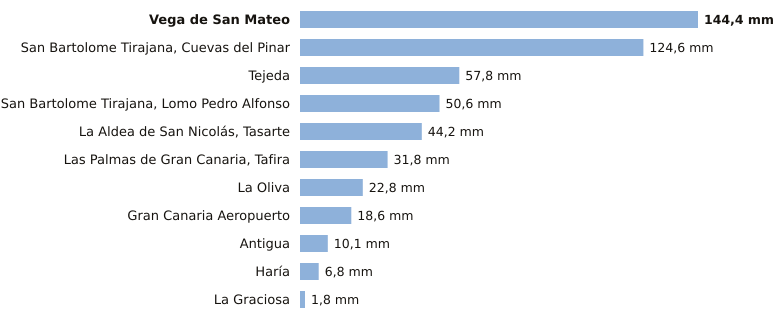

Source data for this figure (header and first rows):
estacion, provincia, indicativo, mm_6_dias_anteriores, mm_hoy, mm_7_dias, horas_de_hoy
Vega de San Mateo, Las Palmas, C611E, 144.4, 0.0, 144.4, 1
San Bartolome Tirajana, Cuevas del Pinar, Las Palmas, C623I, 124.6, 0.0, 124.6, 1
Tejeda, Las Palmas, C614H, 57.8, 0.0, 57.8, 1
San Bartolome Tirajana, Lomo Pedro Alfon…, Las Palmas, C625O, 50.6, 0.0, 50.6, 1
La Aldea de San Nicolás, Tasarte, Las Palmas, C628B, 44.2, 0.0, 44.2, 1
Las Palmas de Gran Canaria, Tafira, Las Palmas, C658X, 31.8, 0.0, 31.8, 1
La Oliva, Las Palmas, C258K, 22.8, 0.0, 22.8, 1
Gran Canaria Aeropuerto, Las Palmas, C649I, 18.6, 0.0, 18.6, 1
Antigua, Las Palmas, C248E, 10.1, 0.0, 10.1, 1
Haría, Las Palmas, C038N, 6.8, 0.0, 6.8, 1
La Graciosa, Las Palmas, C839X, 1.8, 0.0, 1.8, 1
